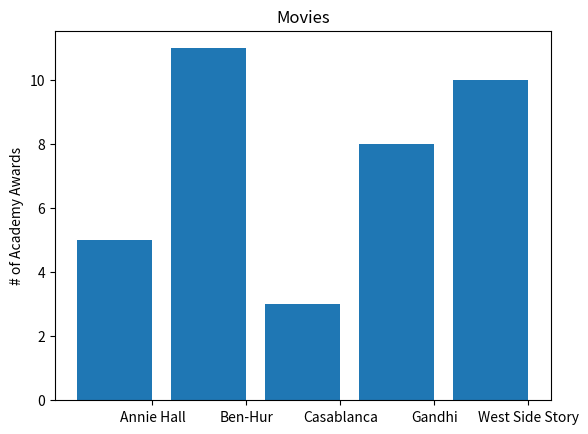

This figure's Python source:
from matplotlib import pyplot as plt

movies = ["Annie Hall", "Ben-Hur", "Casablanca", "Gandhi", "West Side Story"]
num_oscars = [5, 11, 3, 8, 10]

# bars are by default width 0.8, so we'll add 0.1 to the left coordinates
# so that each bar is centered
xs = [i + 0.1 for i, _ in enumerate(movies)]

# plot bars with left x-coordinates [xs], heights [num_oscars]
plt.bar(xs, num_oscars)
plt.ylabel("# of Academy Awards")
plt.title("Movies")

# label x-axis with movie names at bar centers
plt.xticks([i + 0.5 for i, _ in enumerate(movies)], movies)
plt.show()
